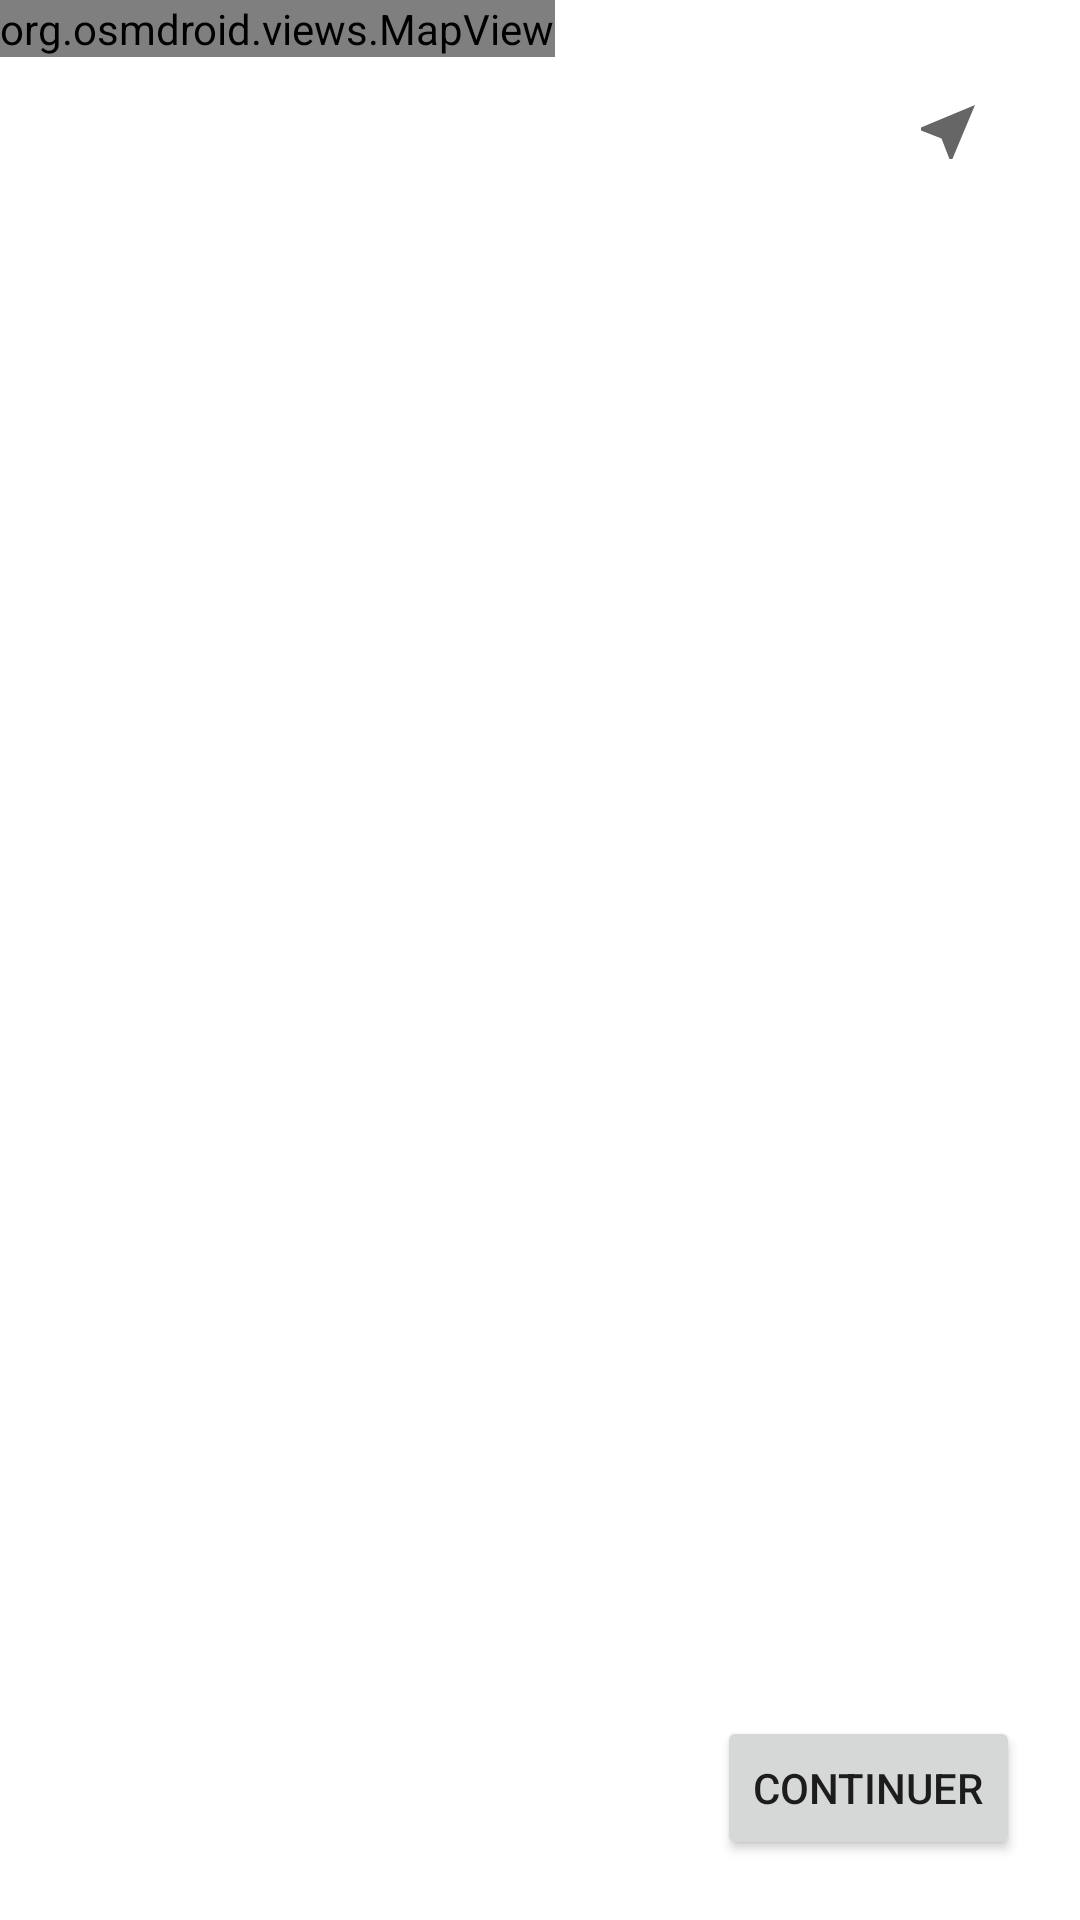

This screen was rendered from an Android layout file. Write that file and the resources it references.
<!-- AndroidManifest.xml: application theme Theme.Maramb -->
<!-- res/layout/fragment_saisie3.xml -->
<?xml version="1.0" encoding="utf-8"?>
<RelativeLayout
    xmlns:android="http://schemas.android.com/apk/res/android" android:layout_width="match_parent"
    xmlns:app="http://schemas.android.com/apk/res-auto"
    android:layout_height="match_parent">

        <org.osmdroid.views.MapView
            android:id="@+id/mapview"
            tilesource="Mapnik"
            android:layout_width="wrap_content"
            android:layout_height="wrap_content"
            app:layout_constraintTop_toTopOf="parent"/>

        <ImageButton
            android:id="@+id/near_me"
                android:layout_width="48dp"
                android:layout_height="48dp"
                android:layout_marginRight="20dp"
                android:layout_marginTop="20dp"
                android:layout_alignParentRight="true"
                android:src="@drawable/ic_near_me_black_24dp"
            android:background="#FFFFFFFF"
            android:layout_marginEnd="20dp"
            android:layout_alignParentEnd="true" />

        <Button
                android:id="@+id/next_button"
                 android:layout_marginRight="20dp"
                 android:layout_marginBottom="20dp"
                android:layout_alignParentRight="true"
                android:layout_alignParentBottom="true"
                 android:text="@string/continuer"
              android:layout_marginEnd="20dp"
               android:layout_alignParentEnd="true"
            android:layout_height="wrap_content"
            android:layout_width="wrap_content"/>


</RelativeLayout>
<!-- resources referenced by this layout -->
<resources>
  <!-- drawable ic_near_me_black_24dp (drawable) -->
  <vector xmlns:android="http://schemas.android.com/apk/res/android"
      android:width="24dp"
      android:height="24dp"
      android:viewportWidth="24"
      android:viewportHeight="24"
      android:tint="?attr/colorControlNormal">
      <path
          android:fillColor="@android:color/black"
          android:pathData="M21,3L3,10.53v0.98l6.84,2.65L12.48,21h0.98L21,3z"/>
  </vector>
  <string name="continuer">Continuer</string>
  <style name="Theme.Maramb" parent="Theme.MaterialComponents.DayNight.DarkActionBar">
          
          <item name="colorPrimary">@color/purple_500</item>
          <item name="colorPrimaryVariant">@color/purple_700</item>
          <item name="colorOnPrimary">@color/white</item>
          
          <item name="colorSecondary">@color/teal_200</item>
          <item name="colorSecondaryVariant">@color/teal_700</item>
          <item name="colorOnSecondary">@color/black</item>
          
          <item name="android:statusBarColor" tools:targetApi="l">?attr/colorPrimaryVariant</item>
          
      </style>
  <color name="purple_500">#FF6200EE</color>
  <color name="purple_700">#FF3700B3</color>
  <color name="white">#FFFFFFFF</color>
  <color name="teal_200">#FF03DAC5</color>
  <color name="teal_700">#FF018786</color>
  <color name="black">#FF000000</color>
</resources>
